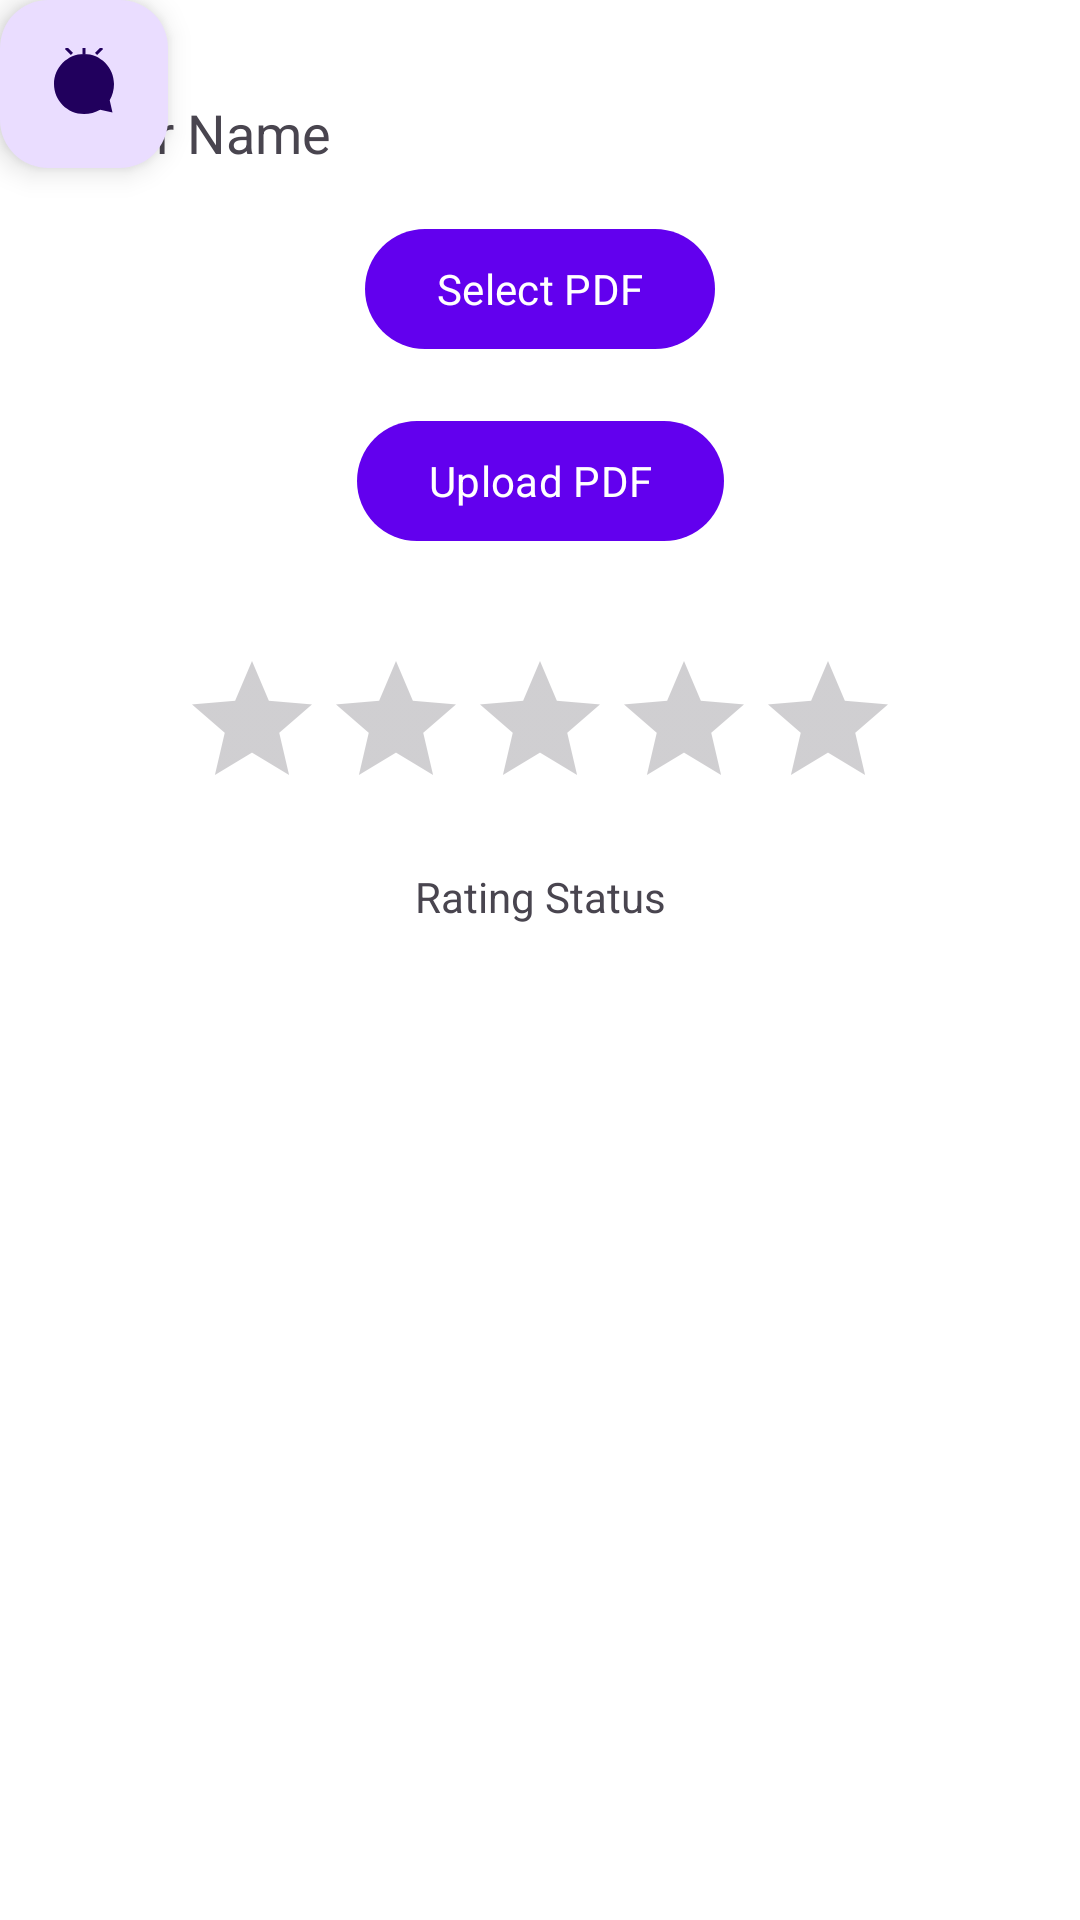

The Android layout XML behind this screen, and the referenced resources:
<!-- AndroidManifest.xml: application theme Theme.DUTPeerTutoring -->
<!-- res/layout/activity_tutor_session.xml -->
<?xml version="1.0" encoding="utf-8"?>
<androidx.constraintlayout.widget.ConstraintLayout xmlns:android="http://schemas.android.com/apk/res/android"
    xmlns:app="http://schemas.android.com/apk/res-auto"
    xmlns:tools="http://schemas.android.com/tools"
    android:layout_width="match_parent"
    android:layout_height="match_parent"
    tools:context=".TutorSessionActivity">

    <TextView
        android:id="@+id/tutorNameTextView"
        android:layout_width="wrap_content"
        android:layout_height="wrap_content"
        android:text="Tutor Name"
        android:textSize="18sp"
        android:layout_marginTop="32dp"
        android:layout_marginStart="16dp"
        app:layout_constraintTop_toTopOf="parent"
        app:layout_constraintStart_toStartOf="parent" />


    
    <com.google.android.material.button.MaterialButton
        android:id="@+id/btnSelectPdf"
        android:layout_width="wrap_content"
        android:layout_height="wrap_content"
        android:text="Select PDF"
        android:layout_marginTop="16dp"
        app:layout_constraintTop_toBottomOf="@id/tutorNameTextView"
        app:layout_constraintStart_toStartOf="parent"
        app:layout_constraintEnd_toEndOf="parent" />

    
    <com.google.android.material.button.MaterialButton
        android:id="@+id/btnUploadPdf"
        android:layout_width="wrap_content"
        android:layout_height="wrap_content"
        android:text="Upload PDF"
        android:layout_marginTop="16dp"
        app:layout_constraintTop_toBottomOf="@id/btnSelectPdf"
        app:layout_constraintStart_toStartOf="parent"
        app:layout_constraintEnd_toEndOf="parent" />

    
    <android.widget.RatingBar
        android:id="@+id/ratingBar"
        android:layout_width="wrap_content"
        android:layout_height="wrap_content"
        android:numStars="5"
        android:stepSize="0.5"
        app:layout_constraintTop_toBottomOf="@id/btnUploadPdf"
        app:layout_constraintStart_toStartOf="parent"
        app:layout_constraintEnd_toEndOf="parent"
        android:layout_marginTop="32dp" />

    
    <TextView
        android:id="@+id/tutorRatingStatus"
        android:layout_width="wrap_content"
        android:layout_height="wrap_content"
        android:text="Rating Status"
        android:textSize="14sp"
        android:layout_marginTop="16dp"
        app:layout_constraintTop_toBottomOf="@id/ratingBar"
        app:layout_constraintStart_toStartOf="parent"
        app:layout_constraintEnd_toEndOf="parent" />

    
    <com.google.android.material.floatingactionbutton.FloatingActionButton
        android:id="@+id/fabChat"
        android:layout_width="wrap_content"
        android:layout_height="wrap_content"
        android:contentDescription="Go to Chat"
        android:src="@drawable/ic_chat"
        tools:ignore="MissingConstraints" />

</androidx.constraintlayout.widget.ConstraintLayout>
<!-- resources referenced by this layout -->
<resources>
  <!-- drawable ic_chat (drawable) -->
  <vector xmlns:android="http://schemas.android.com/apk/res/android"
      android:width="24dp"
      android:height="24dp"
      android:viewportWidth="24"
      android:viewportHeight="24">
      
      <path
          android:fillColor="#9E9E9E"
          android:pathData="M12,2C6.48,2 2,6.48 2,12C2,17.52 6.48,22 12,22C13.93,22 15.79,21.5 17.39,20.57L21.5,21.5L20.57,17.39C21.5,15.79 22,13.93 22,12C22,6.48 17.52,2 12,2z" />
  
      
      <path
          android:fillColor="#FFFFFF"
          android:pathData="M8.5,10.5A1.5,1.5 0 1,0 8.5,7.5A1.5,1.5 0 1,0 8.5,10.5z" />
  
      
      <path
          android:fillColor="#FFFFFF"
          android:pathData="M15.5,10.5A1.5,1.5 0 1,0 15.5,7.5A1.5,1.5 0 1,0 15.5,10.5z" />
  
      
      <path
          android:fillColor="#FFFFFF"
          android:pathData="M8,15H16C16.55,15 17,15.45 17,16C17,16.55 16.55,17 16,17H8C7.45,17 7,16.55 7,16C7,15.45 7.45,15 8,15z" />
  
      
      <path
          android:fillColor="#9E9E9E"
          android:pathData="M12,2 L12,0 M8,2 L6,0 M16,2 L18,0"
          android:strokeColor="#9E9E9E"
          android:strokeWidth="1" />
  </vector>
  <style name="Theme.DUTPeerTutoring" parent="Base.Theme.DUTPeerTutoring" />
  <style name="Base.Theme.DUTPeerTutoring" parent="Theme.Material3.DayNight.NoActionBar">
          
          <item name="colorPrimary">@color/colorPrimary</item>
          <item name="colorPrimaryDark">@color/colorPrimaryDark</item>
          <item name="colorAccent">@color/colorAccent</item>
          <item name="android:windowLightStatusBar">true</item>
          <item name="android:statusBarColor">@color/white</item>
          <item name="android:windowBackground">@color/white</item>
          <item name="android:fontFamily">sans-serif</item>
          <item name="colorSurface">@color/md_theme_surface</item>
          <item name="colorOnSurface">@color/md_theme_onSurface</item>
          <item name="cornerFamily">rounded</item>
          <item name="cornerSize">50%</item> 
      </style>
  <color name="colorPrimary">#6200EE</color>
  <color name="colorPrimaryDark">#3700B3</color>
  <color name="colorAccent">#03DAC5</color>
  <color name="white">#FFFFFFFF</color>
  <color name="md_theme_surface">#FFFBFF</color>
  <color name="md_theme_onSurface">#201A19</color>
</resources>
